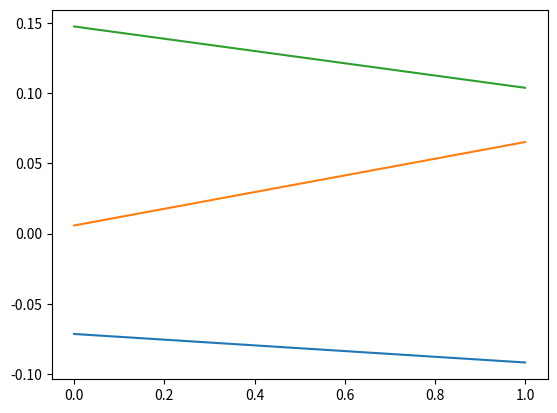

Generate this figure with matplotlib:
# -*- coding: utf-8 -*-
'''
[redacted]
'''
import numpy as np
import numpy.random as nr

class OUNoise:
    """docstring for OUNoise"""
    def __init__(self,action_dimension,mu=0, theta=0.15, sigma=0.05):
        self.action_dimension = action_dimension
        self.mu = mu
        self.theta = theta
        self.sigma = sigma
        self.state = np.ones(self.action_dimension) * self.mu
        self.reset()

    def reset(self):
        self.state = np.ones(self.action_dimension) * self.mu

    def noise(self):
        x = self.state
        dx = self.theta * (self.mu - x) + self.sigma * nr.randn(len(x))
        self.state = x + dx
        return self.state

if __name__ == '__main__':
    ou = OUNoise(3)
    states = []
    for i in range(2):
        states.append(ou.noise())
    import matplotlib.pyplot as plt

    plt.plot(states)
    plt.show()